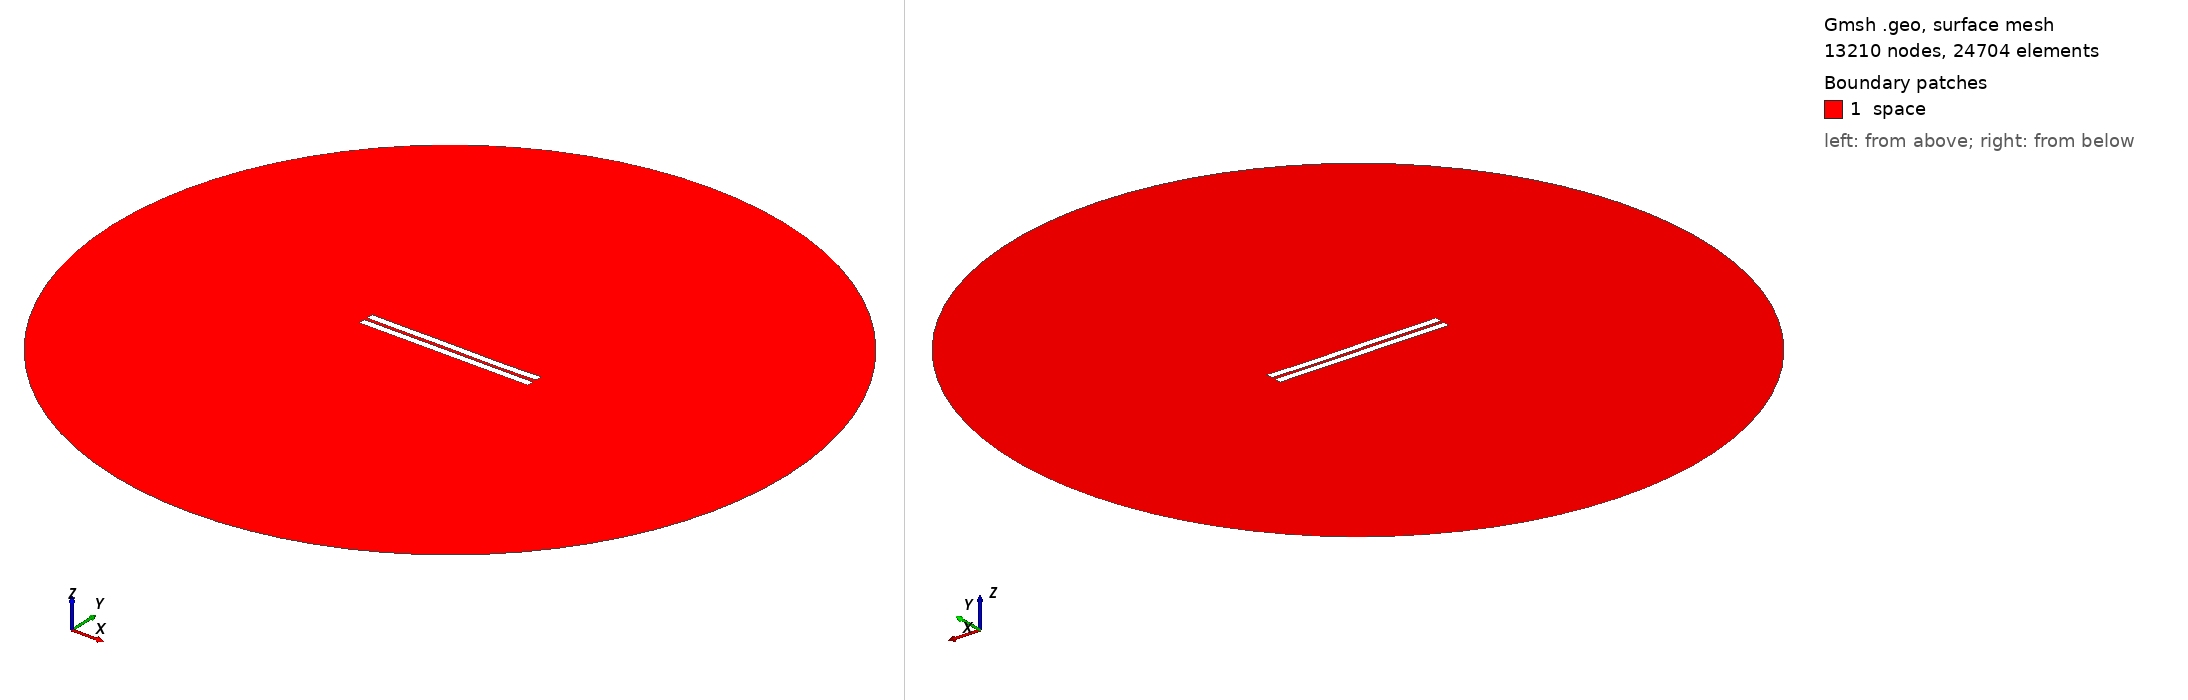

Gmsh geometry script, surface-meshed: 13210 nodes, 24704 surface elements. Boundary patches (legend numbers): 1 space. Left view from above one corner, right view from below the opposite corner. Legend entries are the model's physical surfaces. The drawing asked Gmsh for element sizes between 1% and 20% of the model's largest extent; the script's own settings can give other sizes.

=== 1417.geo (drawn) ===
//---------------------------------------
// Geometry kernel
//---------------------------------------

SetFactory("OpenCASCADE");



//---------------------------------------
// Parameters of the geometry
//---------------------------------------

// Overetch of the upper plate
overetch = 0.0;

// Distance between the plates
distance = 2.0;

// Discretization over the x axis (for the deformation)
nx = 50; 

// Length of the plate
L = 100 - overetch; 

// Number of modes
n = 4; 

// 1st mode coefficient
coeff(1) = -0.075;
beta(1) = 0.596864 * 3.1415926535 / L;

// 2nd mode coefficient
coeff(2) = -0.075;
beta(2) = 1.49418 * 3.1415926535 / L;

// 3rd mode coefficient
coeff(3) = 0.07499999999999998;
beta(3) = 2.50025 * 3.1415926535 / L;

// 4th mode coefficient
coeff(4) = -0.075;
beta(4) = 3.49999 * 3.1415926535 / L;



//---------------------------------------
// Upper plate (deformed rectangle)
//---------------------------------------

// Coordiantes of the upper plate
xmin = -50;
xmax = 50 - overetch;

// Height of the upper plate
yheight = 4 - 2 * overetch;

// Indexes of the points
UpperID[] = {};
LowerID[] = {};
LeftID[] = {};
RightID[] = {};

// Point index
p = 1;

// Horizontal edges
For i In {1:nx}
    x = xmin + (i-1)*(xmax - xmin)/(nx-1);

    y_bottom = distance / 2 + overetch;
    For j In {1:n}
        C = (Cosh(beta(j)*L) + Cos(beta(j)*L)) / (Sinh(beta(j)*L) + Sin(beta(j)*L));
        y_bottom  = y_bottom + coeff(j) * (Cosh(beta(j)*(x+50)) - Cos(beta(j)*(x+50)) - C * (Sinh(beta(j)*(x+50)) - Sin(beta(j)*(x+50))));
    EndFor

    y_top = y_bottom + yheight;

    Point(p) = {x, y_top, 0, 1.0};
    UpperID[i] = p;
    p = p + 1;

    Point(p) = {x, y_bottom, 0, 1.0};
    LowerID[i] = p;
    p = p + 1;
EndFor

// Create point lists
UpperPts[] = {}; LowerPts[] = {};
For i In {1:nx}
  UpperPts[] += {UpperID[i]};
  LowerPts[] += {LowerID[i]};
EndFor

// Build splines
Spline(1) = {UpperPts[]};
Spline(2) = {LowerPts[]};
Line(3) = {LowerPts[nx-1], UpperPts[nx-1]};
Line(4) = {LowerPts[0], UpperPts[0]};

// Build the plane surface
Curve Loop(1) = {2, 3, -1, -4};
Plane Surface(1) = {1};



//---------------------------------------
// Lower plate (rectangle)
//---------------------------------------

// Vertices
Point(1001) = {-50, -1, 0, 1.0};
Point(1002) = { 50, -1, 0, 1.0};
Point(1003) = { 50,  -5, 0, 1.0};
Point(1004) = {-50,  -5, 0, 1.0};

// Edges
Line(5) = {1001, 1002};
Line(6) = {1002, 1003};
Line(7) = {1003, 1004};
Line(8) = {1004, 1001};

// Plane surface
Line Loop(2) = {5, 6, 7, 8};
Plane Surface(2) = {2}; 



//---------------------------------------
// Outer (fictious) boundary
//---------------------------------------

// Points
Point(1005) = {0, 0, 0};       // Center
Point(1006) = {200, 0, 0};     // Start point
Point(1007) = {0, 200, 0};     // 90 degrees
Point(1008) = {-200, 0, 0};    // 180 degrees
Point(1009) = {0, -200, 0};    // 270 degrees

// Circle arcs (each needs start, center, end)
Circle(9) = {1006, 1005, 1007};
Circle(10) = {1007, 1005, 1008};
Circle(11) = {1008, 1005, 1009};
Circle(12) = {1009, 1005, 1006};

// Plane surface for the entire domain
Curve Loop(3) = {9, 10, 11, 12};
Surface(3) = {3};

// Subtract the plates from the whole domain to obtain the actual domain where we want to solve the equations
BooleanDifference{ Surface{3}; Delete; }{ Surface{1}; Surface{2}; Delete; }




//---------------------------------------
// Transfinite Lines/Curves
//---------------------------------------

// Set the number of points on the boundaries
r = 7;

// Plates
Transfinite Curve {1, 2} = 50*r Using Progression 1;
Transfinite Curve {3, 4} = 2*r Using Progression 1;
Transfinite Line {5, 7} = 50*r Using Progression 1;
Transfinite Line {6, 8} = 2*r Using Progression 1;

// Outer boundary
Transfinite Line {9, 10, 11, 12} = 20 Using Progression 1;



//---------------------------------------
// Physical groups
//---------------------------------------                

// Physical curves (boundaries)
Physical Line("force_segment", 10) = {2};
Physical Line("upper_plate", 11) = {1, 3, 4};
Physical Line("lower_plate", 12) = {5, 6, 7, 8};
Physical Line("boundary", 20) = {9, 10, 11, 12};

// Physical Surfaces
Physical Surface("space", 30) = {3};



//---------------------------------------
// 6. Generate the Mesh
//---------------------------------------

// 2D mesh generation
Mesh 2;
